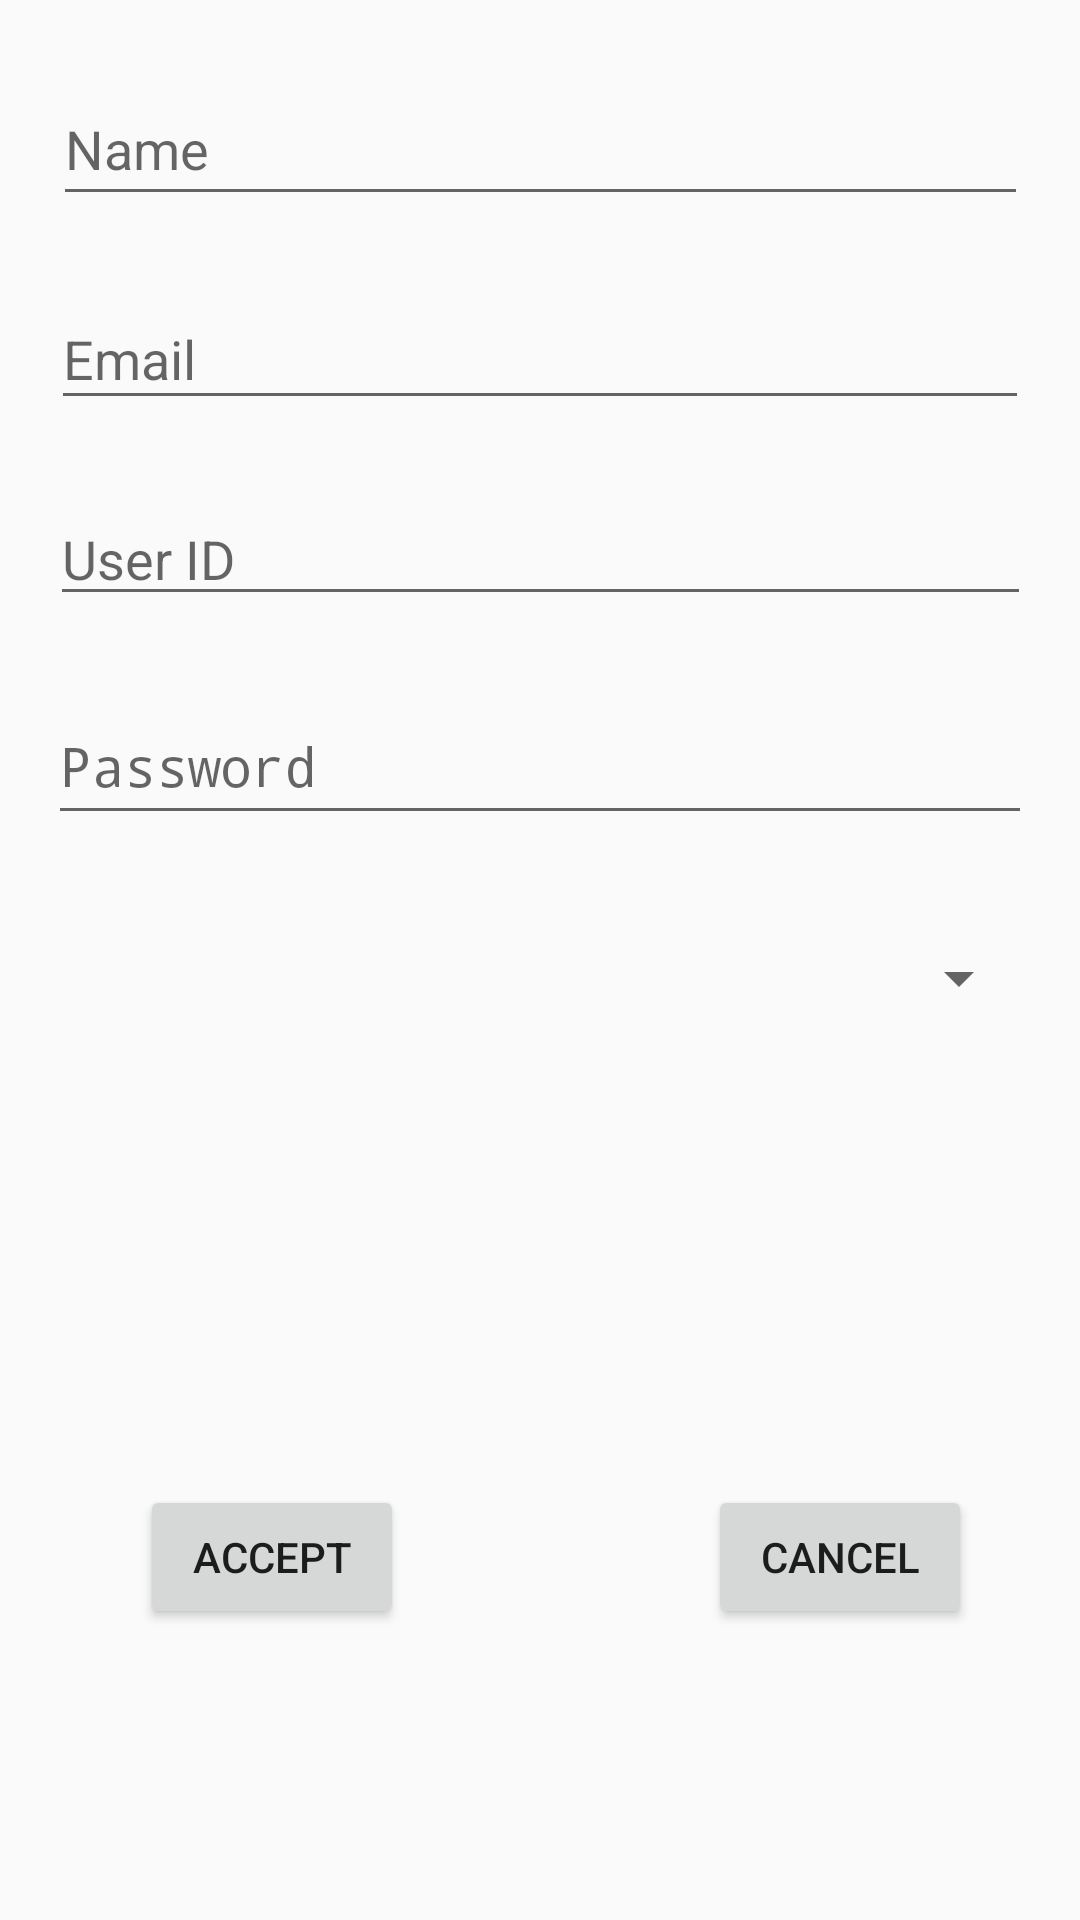

Reconstruct the res/layout file that produces this screen, plus the resources it refers to.
<!-- AndroidManifest.xml: application theme AppTheme -->
<!-- res/layout/activity_registration.xml -->
<?xml version="1.0" encoding="utf-8"?>
<android.support.constraint.ConstraintLayout xmlns:android="http://schemas.android.com/apk/res/android"
    xmlns:app="http://schemas.android.com/apk/res-auto"
    xmlns:tools="http://schemas.android.com/tools"
    android:layout_width="match_parent"
    android:layout_height="match_parent"
    tools:context=".controllers.RegistrationActivity">

    <Button
        android:id="@+id/button"
        android:layout_width="wrap_content"
        android:layout_height="wrap_content"
        android:layout_marginBottom="8dp"
        android:layout_marginEnd="36dp"
        android:layout_marginStart="8dp"
        android:layout_marginTop="8dp"
        android:onClick="main"
        android:text="@string/cancel"
        app:layout_constraintBottom_toBottomOf="parent"
        app:layout_constraintEnd_toEndOf="parent"
        app:layout_constraintHorizontal_bias="1.0"
        app:layout_constraintStart_toStartOf="parent"
        app:layout_constraintTop_toBottomOf="@+id/accountType"
        app:layout_constraintVertical_bias="0.61" />

    <EditText
        android:id="@+id/name"
        android:layout_width="325dp"
        android:layout_height="48dp"
        android:layout_marginEnd="8dp"
        android:layout_marginStart="8dp"
        android:layout_marginTop="24dp"
        android:ems="10"
        android:hint="@string/name"
        android:inputType="textPersonName"
        app:layout_constraintEnd_toEndOf="parent"
        app:layout_constraintHorizontal_bias="0.511"
        app:layout_constraintStart_toStartOf="parent"
        app:layout_constraintTop_toTopOf="parent" />

    <EditText
        android:id="@+id/email"
        android:layout_width="326dp"
        android:layout_height="44dp"
        android:layout_marginEnd="8dp"
        android:layout_marginStart="8dp"
        android:layout_marginTop="24dp"
        android:ems="10"
        android:hint="@string/prompt_email"
        android:inputType="textEmailAddress"
        app:layout_constraintEnd_toEndOf="parent"
        app:layout_constraintStart_toStartOf="parent"
        app:layout_constraintTop_toBottomOf="@+id/name" />

    <EditText
        android:id="@+id/username"
        android:layout_width="327dp"
        android:layout_height="wrap_content"
        android:layout_marginEnd="8dp"
        android:layout_marginStart="8dp"
        android:layout_marginTop="24dp"
        android:ems="10"
        android:hint="@string/prompt_id"
        android:inputType="text"
        app:layout_constraintEnd_toEndOf="parent"
        app:layout_constraintHorizontal_bias="0.512"
        app:layout_constraintStart_toStartOf="parent"
        app:layout_constraintTop_toBottomOf="@+id/email" />

    <EditText
        android:id="@+id/password"
        android:layout_width="328dp"
        android:layout_height="49dp"
        android:layout_marginEnd="8dp"
        android:layout_marginStart="8dp"
        android:layout_marginTop="24dp"
        android:ems="10"
        android:hint="@string/prompt_password_mandatory"
        android:inputType="textPassword"
        app:layout_constraintEnd_toEndOf="parent"
        app:layout_constraintStart_toStartOf="parent"
        app:layout_constraintTop_toBottomOf="@+id/username" />

    <Spinner
        android:id="@+id/accountType"
        android:layout_width="327dp"
        android:layout_height="44dp"
        android:layout_marginBottom="8dp"
        android:layout_marginEnd="8dp"
        android:layout_marginStart="8dp"
        android:layout_marginTop="24dp"
        app:layout_constraintBottom_toBottomOf="parent"
        app:layout_constraintEnd_toEndOf="parent"
        app:layout_constraintHorizontal_bias="0.512"
        app:layout_constraintStart_toStartOf="parent"
        app:layout_constraintTop_toBottomOf="@+id/password"
        app:layout_constraintVertical_bias="0.006" />

    <Button
        android:id="@+id/registerButton"
        android:layout_width="wrap_content"
        android:layout_height="wrap_content"
        android:layout_marginBottom="8dp"
        android:layout_marginEnd="8dp"
        android:layout_marginStart="8dp"
        android:layout_marginTop="8dp"
        android:onClick="accept"
        android:text="Accept"
        app:layout_constraintBottom_toBottomOf="parent"
        app:layout_constraintEnd_toStartOf="@+id/button"
        app:layout_constraintHorizontal_bias="0.294"
        app:layout_constraintStart_toStartOf="parent"
        app:layout_constraintTop_toBottomOf="@+id/accountType"
        app:layout_constraintVertical_bias="0.609" />

</android.support.constraint.ConstraintLayout>
<!-- resources referenced by this layout -->
<resources>
  <string name="cancel">Cancel</string>
  <string name="name">Name</string>
  <string name="prompt_email">Email</string>
  <string name="prompt_id">User ID</string>
  <string name="prompt_password_mandatory">Password</string>
  <style name="AppTheme" parent="Base.Theme.AppCompat.Light.DarkActionBar">
          
          <item name="colorPrimary">@color/colorPrimary</item>
          <item name="colorPrimaryDark">@color/colorPrimaryDark</item>
          <item name="colorAccent">@color/colorAccent</item>
      </style>
  <color name="colorPrimary">#000080</color>
  <color name="colorPrimaryDark">#000080</color>
  <color name="colorAccent">#FF4081</color>
</resources>
